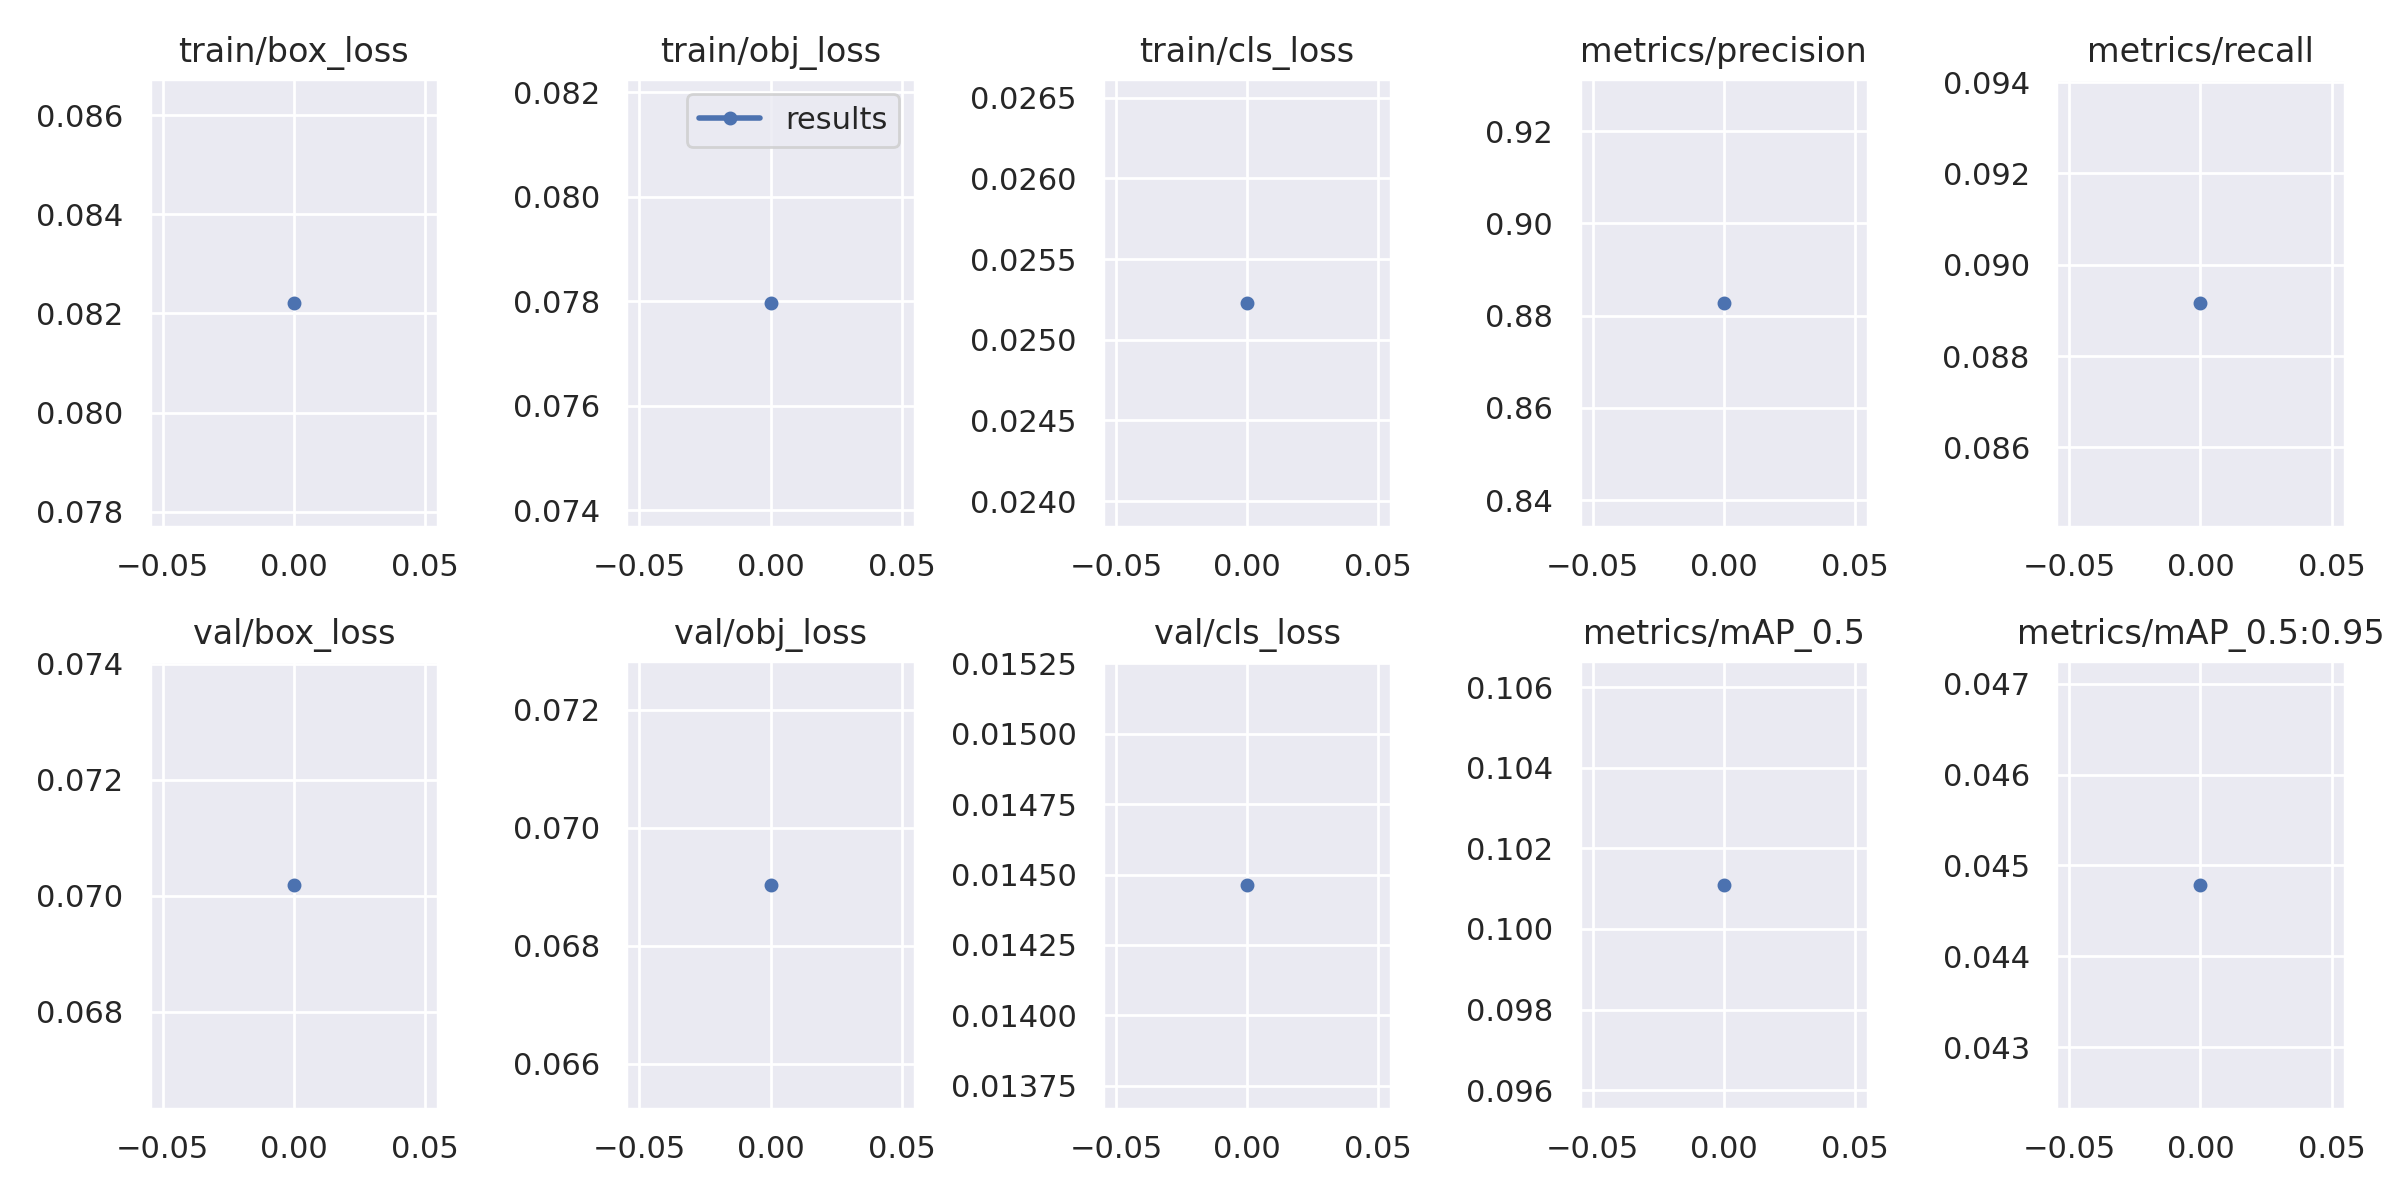

Data behind this chart, as committed beside it:
epoch, train/box_loss, train/obj_loss, train/cls_loss, metrics/precision, metrics/recall, metrics/mAP_0.5, metrics/mAP_0.5:0.95, val/box_loss, val/obj_loss, val/cls_loss, x/lr0, x/lr1, x/lr2
0, 0.08222, 0.07797, 0.02523, 0.8828, 0.08917, 0.1011, 0.04479, 0.07019, 0.06904, 0.01446, 0.07007, 0.003326, 0.003326
